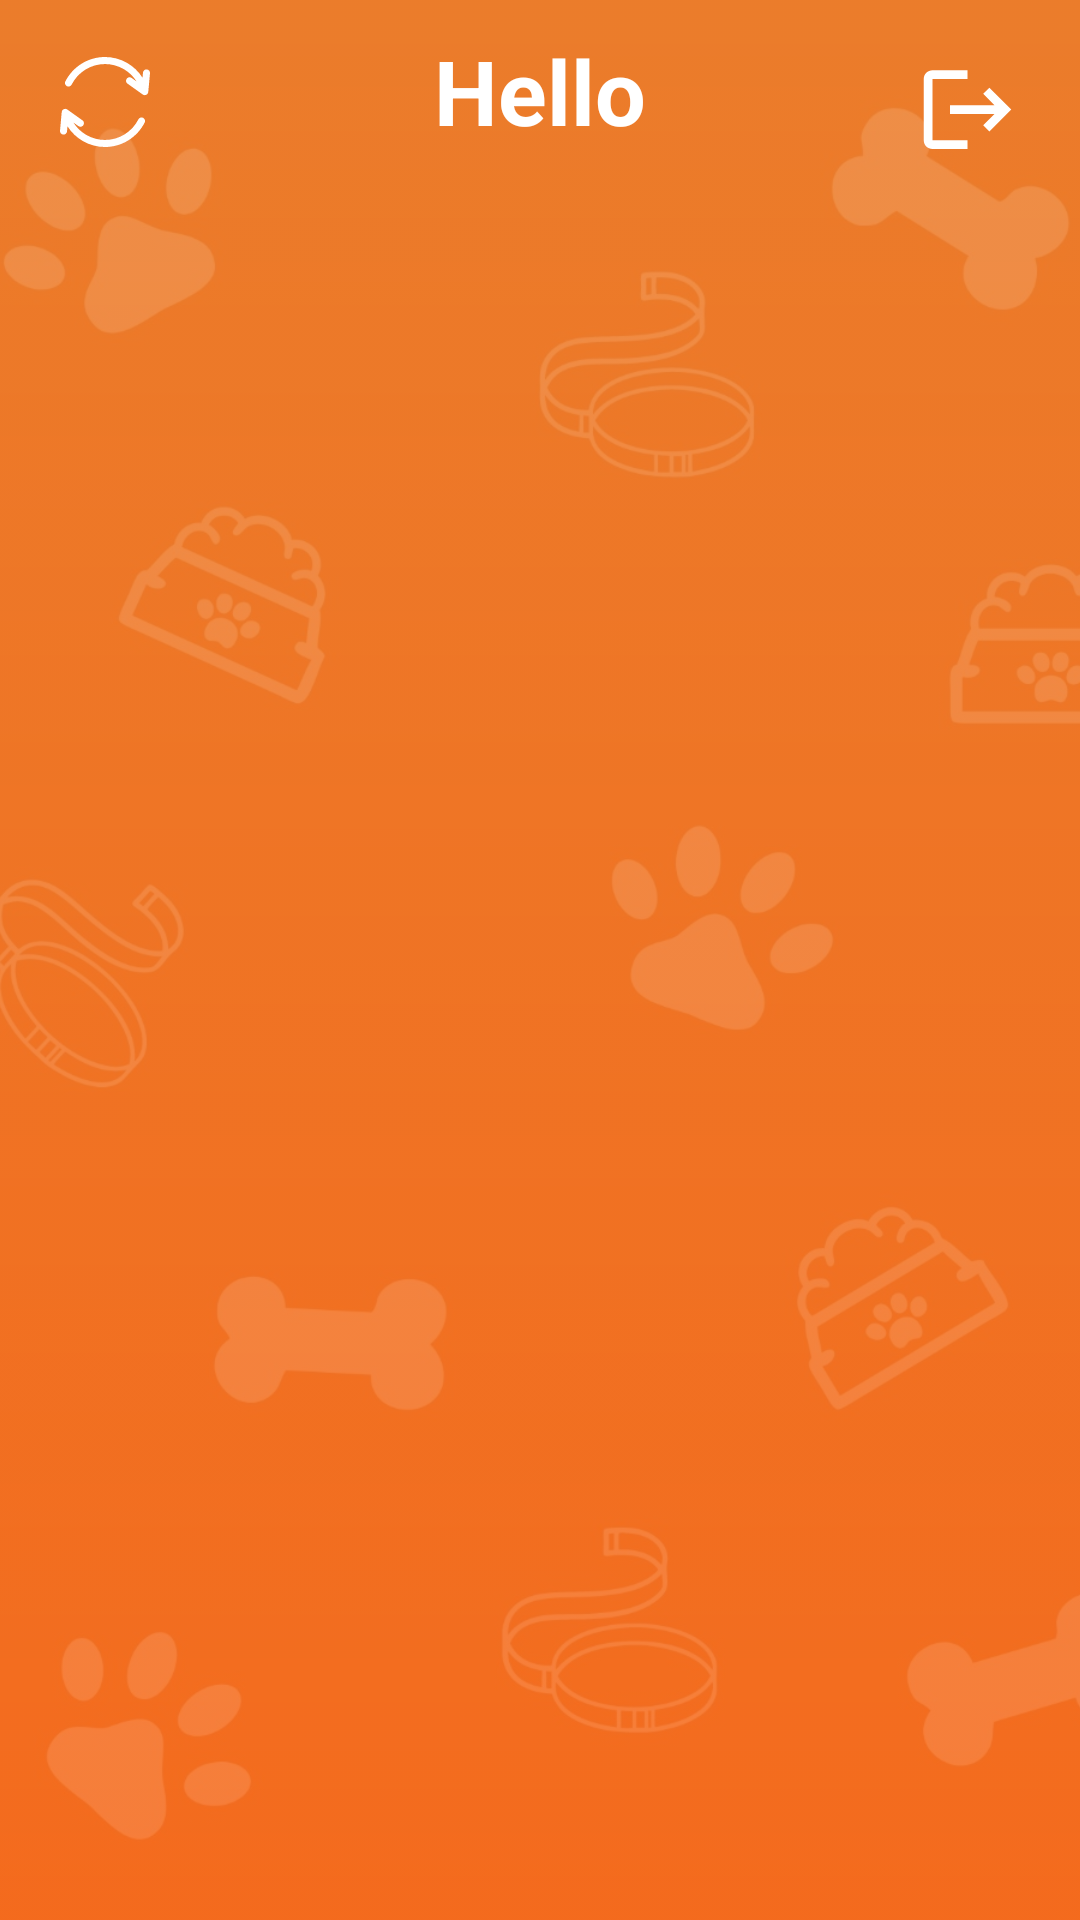

Android layout source for this screen:
<!-- AndroidManifest.xml: application theme Theme.DogBlog -->
<!-- res/layout/fragment_top.xml -->
<?xml version="1.0" encoding="utf-8"?>
<RelativeLayout xmlns:android="http://schemas.android.com/apk/res/android"
    xmlns:tools="http://schemas.android.com/tools"
    xmlns:app="http://schemas.android.com/apk/res-auto"
    android:layout_width="match_parent"
    android:layout_height="match_parent"
    tools:context=".view.fragment.TopFragment"
    android:background="@drawable/bck_primary_gradient">

    <androidx.appcompat.widget.AppCompatImageView
        android:layout_width="match_parent"
        android:layout_height="match_parent"
        android:src="@drawable/background_top_fragment"
        android:scaleType="centerCrop"
        android:alpha="0.2" />

    <com.google.android.material.button.MaterialButton
        android:id="@+id/top_BTN_logout"
        style="@style/Widget.Material3.Button.IconButton"
        android:layout_width="wrap_content"
        android:layout_height="wrap_content"
        android:layout_gravity="center_horizontal"
        android:layout_alignParentEnd="true"
        android:layout_marginEnd="6dp"
        android:layout_marginTop="5dp"
        android:textAllCaps="false"
        app:icon="@drawable/ic_logout"
        app:iconTint="@color/white"
        app:iconSize="35dp" />

    <com.google.android.material.button.MaterialButton
        android:id="@+id/top_BTN_refresh"
        style="@style/Widget.Material3.Button.IconButton"
        android:layout_width="wrap_content"
        android:layout_height="wrap_content"
        android:layout_gravity="center_horizontal"
        android:layout_marginStart="6dp"
        android:layout_marginTop="5dp"
        android:textAllCaps="false"
        app:icon="@drawable/ic_refresh"
        app:iconTint="@color/white"
        app:iconSize="30dp" />

    <com.google.android.material.textview.MaterialTextView
        android:id="@+id/top_TV_title"
        android:layout_width="wrap_content"
        android:layout_height="wrap_content"
        android:layout_centerHorizontal="true"
        android:layout_marginTop="10dp"
        android:textSize="30sp"
        android:text="@string/title_user_greeting_prefix"
        android:gravity="center"
        android:textStyle="bold"
        android:textColor="@color/white"/>


    <com.google.android.material.textview.MaterialTextView
        android:id="@+id/top_TV_empty"
        android:layout_width="wrap_content"
        android:layout_height="wrap_content"
        android:layout_centerHorizontal="true"
        android:layout_marginTop="20dp"
        android:layout_below="@id/top_TV_title"
        android:textSize="20sp"
        android:text="@string/prompt_no_pets"
        android:gravity="center"
        android:textStyle="bold"
        android:textColor="@color/white"
        android:visibility="gone"/>

    <androidx.recyclerview.widget.RecyclerView
        android:id="@+id/top_LST_pets"
        android:layout_width="wrap_content"
        android:layout_height="wrap_content"
        android:layout_centerHorizontal="true"
        android:layout_below="@id/top_TV_title"
        android:paddingHorizontal="5dp"
        android:orientation="horizontal"
        app:layoutManager="androidx.recyclerview.widget.LinearLayoutManager"
        tools:listitem="@layout/item_current_pet" />

</RelativeLayout>
<!-- res/layout/item_current_pet.xml (included above) -->
<?xml version="1.0" encoding="utf-8"?>
<FrameLayout xmlns:android="http://schemas.android.com/apk/res/android"
    xmlns:app="http://schemas.android.com/apk/res-auto"
    android:id="@+id/top_item_CV_item"
    android:layout_width="wrap_content"
    android:layout_height="wrap_content"
    app:cardCornerRadius="20dp"
    app:cardElevation="10dp"
    android:layout_marginHorizontal="10dp"
    android:background="@color/transparent">

        <androidx.appcompat.widget.LinearLayoutCompat
            android:layout_width="match_parent"
            android:layout_height="match_parent"
            android:layout_centerInParent="true"
            android:orientation="vertical"
            android:padding="5dp"
            android:background="@color/transparent">

            <RelativeLayout
                android:layout_width="match_parent"
                android:layout_height="match_parent">

            <de.hdodenhof.circleimageview.CircleImageView
                android:id="@+id/top_item_IMG_pet"
                android:layout_width="80dp"
                android:layout_height="80dp"
                android:layout_gravity="center"
                android:paddingHorizontal="10dp"
                android:src="@drawable/ic_profile"
                app:civ_border_color="@color/white"
                app:civ_border_width="1dp"
                android:elevation="5dp"/>

            <com.google.android.material.textview.MaterialTextView
                android:id="@+id/top_item_TV_name"
                android:layout_width="wrap_content"
                android:layout_height="wrap_content"
                android:gravity="center"
                android:layout_below="@id/top_item_IMG_pet"
                android:layout_marginTop="-10dp"
                android:layout_centerHorizontal="true"
                android:text="Pet"
                android:textColor="@color/white"
                android:textSize="12sp" />

            </RelativeLayout>

        </androidx.appcompat.widget.LinearLayoutCompat>


</FrameLayout>
<!-- resources referenced by this layout -->
<resources>
  <color name="transparent">#00FFFFFF</color>
  <color name="white">#FFFFFFFF</color>
  <!-- drawable background_top_fragment: jpg bitmap (drawable, 89775 bytes) -->
  <!-- drawable bck_primary_gradient (drawable) -->
  <?xml version="1.0" encoding="utf-8"?>
  <shape xmlns:android="http://schemas.android.com/apk/res/android">
      <gradient
          android:angle="165"
          android:endColor="#F6681A"
          android:gradientRadius="100%p"
          android:startColor="#EB7E2B"
          android:type="linear" />
  </shape>
  <!-- drawable ic_logout (drawable) -->
  <vector xmlns:android="http://schemas.android.com/apk/res/android"
      android:width="35dp"
      android:height="35dp"
      android:viewportWidth="24"
      android:viewportHeight="24"
      android:autoMirrored="true">
    <path
        android:fillColor="@android:color/white"
        android:pathData="M17,7l-1.41,1.41L18.17,11H8v2h10.17l-2.58,2.58L17,17l5,-5zM4,5h8V3H4c-1.1,0 -2,0.9 -2,2v14c0,1.1 0.9,2 2,2h8v-2H4V5z"/>
  </vector>
  <!-- drawable ic_profile: vector/xml drawable (drawable, 5115 chars, omitted) -->
  <!-- drawable ic_refresh (drawable) -->
  <?xml version="1.0" encoding="utf-8"?>
  <vector xmlns:android="http://schemas.android.com/apk/res/android"
      android:width="512dp"
      android:height="512dp"
      android:viewportWidth="512"
      android:viewportHeight="512">
  
      <path
          android:fillColor="#000000"
          android:pathData="M493.815 70.629c-11.001-1.003-20.73 7.102-21.733 18.102l-2.65 29.069C424.473 47.194 346.429 0 256 0 158.719 0 72.988 55.522 30.43 138.854c-5.024 9.837-1.122 21.884 8.715 26.908 9.839 5.024 21.884 1.123 26.908-8.715C102.07 86.523 174.397 40 256 40c74.377 0 141.499 38.731 179.953 99.408l-28.517-20.367c-8.989-6.419-21.48-4.337-27.899 4.651-6.419 8.989-4.337 21.479 4.651 27.899l86.475 61.761c12.674 9.035 30.155 0.764 31.541-14.459l9.711-106.53c1.004-11.001-7.1-20.731-18.1-21.734zM472.855 346.238c-9.838-5.023-21.884-1.122-26.908 8.715C409.93 425.477 337.603 472 256 472c-74.377 0-141.499-38.731-179.953-99.408l28.517 20.367c8.989 6.419 21.479 4.337 27.899-4.651 6.419-8.989 4.337-21.479-4.651-27.899l-86.475-61.761c-12.519-8.944-30.141-0.921-31.541 14.459L0.085 419.637c-1.003 11 7.102 20.73 18.101 21.733 11.014 1.001 20.731-7.112 21.733-18.102l2.65-29.069C87.527 464.806 165.571 512 256 512c97.281 0 183.012-55.522 225.57-138.854 5.024-9.837 1.122-21.884-8.715-26.908z" />
  </vector>
  <string name="prompt_no_pets">You have no pets :)</string>
  <string name="title_user_greeting_prefix">Hello</string>
  <style name="Theme.DogBlog" parent="Theme.MaterialComponents.Light.NoActionBar">
          
          <item name="colorPrimary">@color/colorPrimaryDark</item>
          <item name="colorPrimaryVariant">@color/colorPrimaryDark</item>
          <item name="colorOnPrimary">@color/white</item>
          
          <item name="colorSecondary">@color/colorPrimaryDark</item>
          <item name="colorSecondaryVariant">@color/white</item>
          <item name="colorOnSecondary">@color/black</item>
          
          <item name="android:statusBarColor">@color/colorPrimaryLight</item>
          
      </style>
  <color name="colorPrimaryDark">#E26A29</color>
  <color name="black">#FF000000</color>
  <color name="colorPrimaryLight">#FFB54F</color>
</resources>
